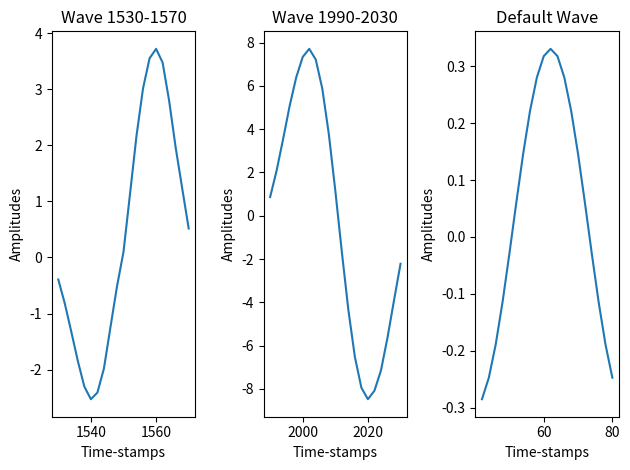

Reproduce this figure in Python.

#Plotting these wavelets and finding the correlation between them is the purpose of the code.
#The input of these time-series is taken as a list of Amplitudes inside the code itself. 

import matplotlib.pyplot as plt
import numpy as np

Time_stamps1 = list(range(1530, 1571, 2))
Amplitudes1 = [-0.393105, -0.822565, -1.32783, -1.84869, -2.30533, -2.52846, -2.40997, -1.97941, -1.24355, -0.517542, 0.0990675, 1.13414, 2.17622, 3.01957, 3.55358, 3.72256, 3.47835, 2.7966, 1.96388, 1.23775,0.51741]
plt.subplot(1,3,1)
plt.plot(Time_stamps1, Amplitudes1)
plt.xlabel('Time-stamps')
plt.ylabel('Amplitudes')
plt.title('Wave 1530-1570')

Time_stamps2 = list(range(1990, 2031, 2))
Amplitudes2 = [0.865257, 2.09646, 3.55949, 5.0869, 6.39701, 7.34355, 7.71642, 7.22113, 5.87831, 3.78083, 1.15362, -1.68, -4.35489, -6.53074, -7.95374, -8.48222, -8.08787, -7.15307, -5.63978, -3.91215,-2.22282]
plt.subplot(1,3,2)
plt.plot(Time_stamps2, Amplitudes2)
plt.xlabel('Time-stamps')
plt.ylabel('Amplitudes')
plt.title('Wave 1990-2030')

Time_comp = list(range(42, 81, 2))
Amplitudes_comp = [-0.285072, -0.247312, -0.188979, -0.114313, -0.0290429, 0.0600894, 0.145894, 0.221354, 0.28024, 0.317659, 0.33049, 0.317659, 0.28024, 0.221354, 0.145894, 0.0600894, -0.0290429, -0.114313, -0.188979, -0.247312]
plt.subplot(1,3,3)
plt.plot(Time_comp, Amplitudes_comp)
plt.xlabel('Time-stamps')
plt.ylabel('Amplitudes')
plt.title('Default Wave')
plt.tight_layout()


cross_corr1 = np.correlate(Amplitudes1, Amplitudes_comp, mode= 'valid')
percentage1 = (cross_corr1.max() / (np.linalg.norm(Amplitudes1) * np.linalg.norm(Amplitudes_comp))) * 100


print("Cross-Correlation Percentage with 1530-1571: {:.2f}%".format(percentage1))

cross_corr2 = np.correlate(Amplitudes2, Amplitudes_comp, mode='valid')
percentage2 = (cross_corr2.max() / (np.linalg.norm(Amplitudes2) * np.linalg.norm(Amplitudes_comp))) * 100


print("Cross-Correlation Percentage with 1990-2031: {:.2f}%".format(percentage2))
plt.show()
